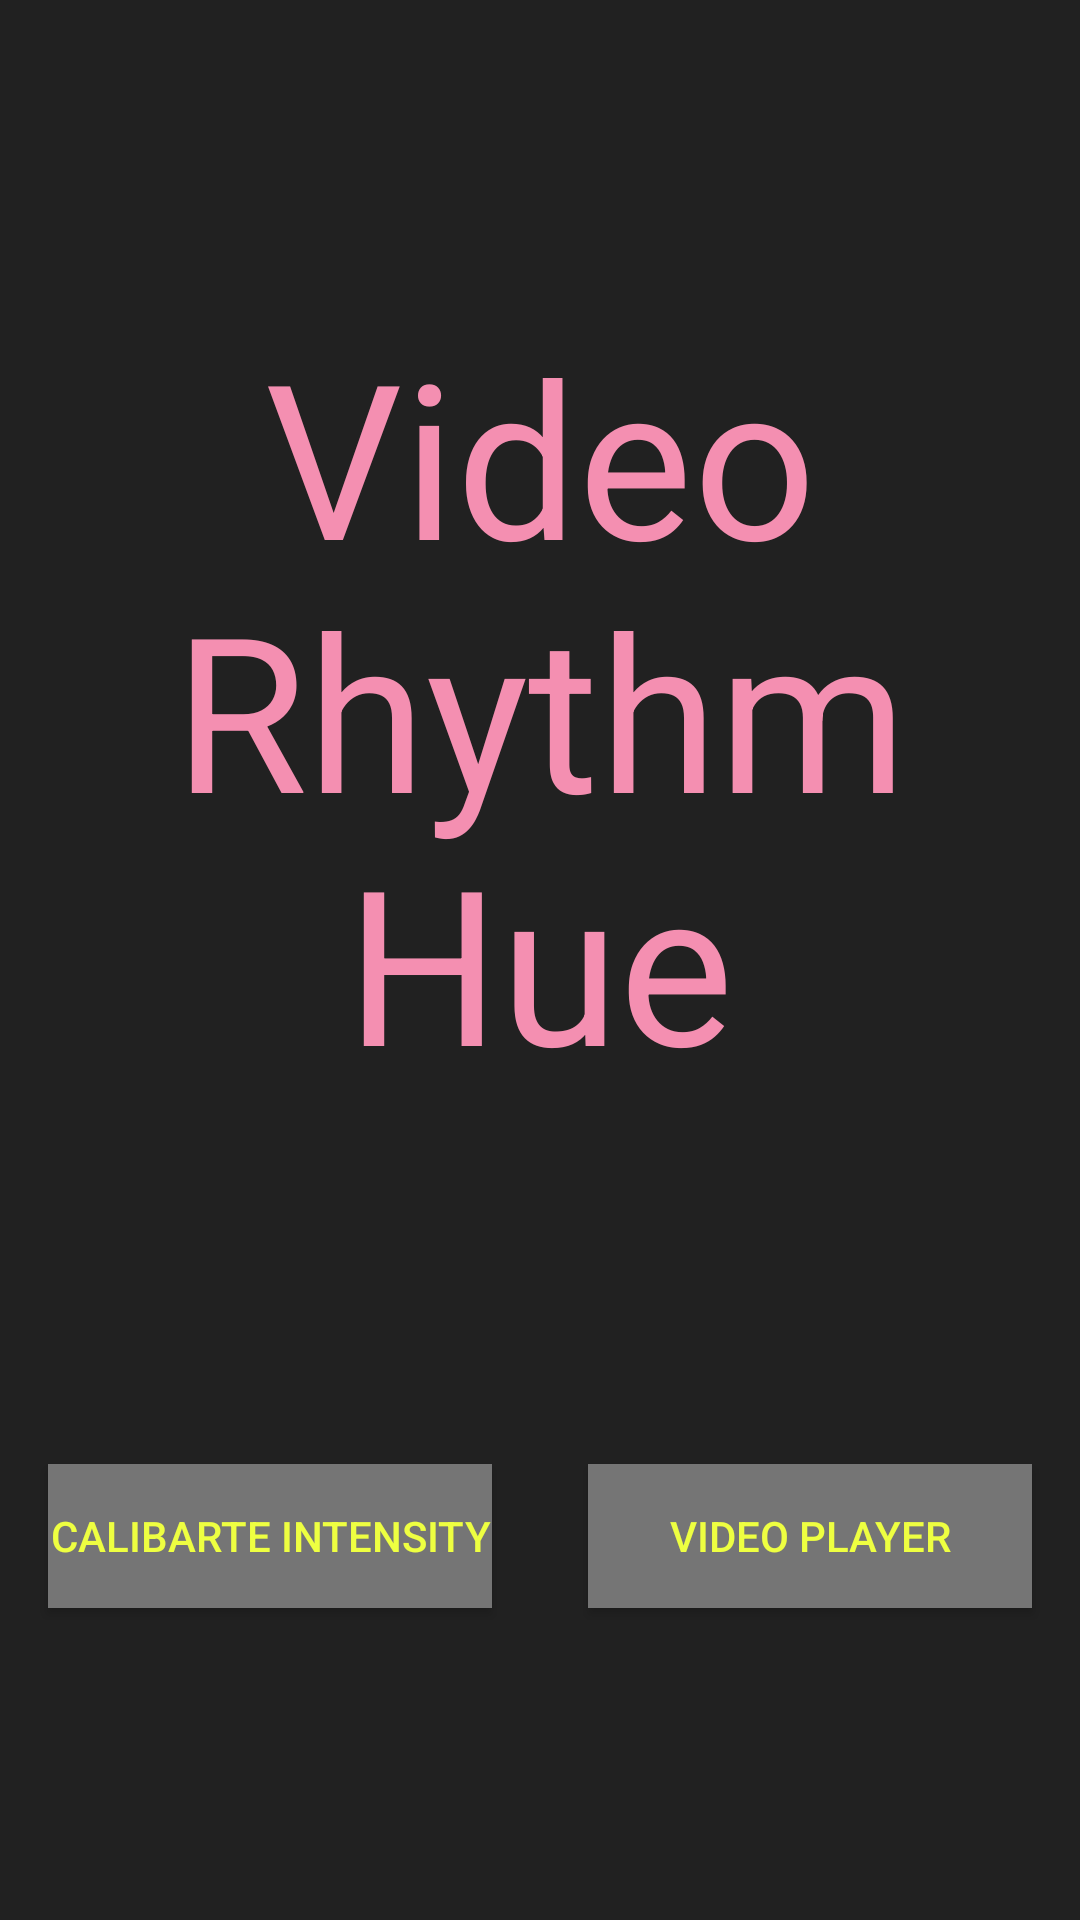

Layout XML and referenced resources for this Android screen:
<!-- AndroidManifest.xml: activity theme Theme.AppCompat.Light.NoActionBar -->
<!-- res/layout/activity_main.xml -->
<?xml version="1.0" encoding="utf-8"?>
<LinearLayout xmlns:android="http://schemas.android.com/apk/res/android"
    xmlns:tools="http://schemas.android.com/tools"
    android:layout_width="match_parent"
    android:layout_height="match_parent"
    android:orientation="vertical"
    android:background="#212121"
    tools:context="com.example.priyankadesai.videorhythmhue.MainActivity">

    <TextView
        android:id="@+id/textView"
        android:layout_width="match_parent"
        android:layout_height="472dp"
        android:text="@string/video_rhythm_hue"
        android:gravity="center"
        android:textSize="72sp"
        android:textColor="#F48FB1"/>

    <LinearLayout
        android:layout_width="match_parent"
        android:layout_height="match_parent"
        android:orientation="horizontal">

        <Button
            android:id="@+id/calibrateIntensityButton"
            android:layout_width="32dp"
            android:layout_height="wrap_content"
            android:layout_weight="0.09"
            android:text="@string/calibrate_intensity"
            android:layout_margin="16dp"
            android:background="#757575"
            android:textColor="#EEFF41"/>

        <Button
            android:id="@+id/videoPlayerButton"
            android:layout_width="32dp"
            android:layout_height="wrap_content"
            android:layout_weight="0.09"
            android:text="@string/video_player"
            android:layout_margin="16dp"
            android:background="#757575"
            android:textColor="#EEFF41"/>
        <ImageView
            android:id="@+id/imageView1"
            android:layout_width="wrap_content"
            android:layout_height="wrap_content"
         />
    </LinearLayout>
</LinearLayout>
<!-- resources referenced by this layout -->
<resources>
  <string name="calibrate_intensity">Calibarte Intensity</string>
  <string name="video_player">Video player</string>
  <string name="video_rhythm_hue">Video Rhythm Hue</string>
</resources>
